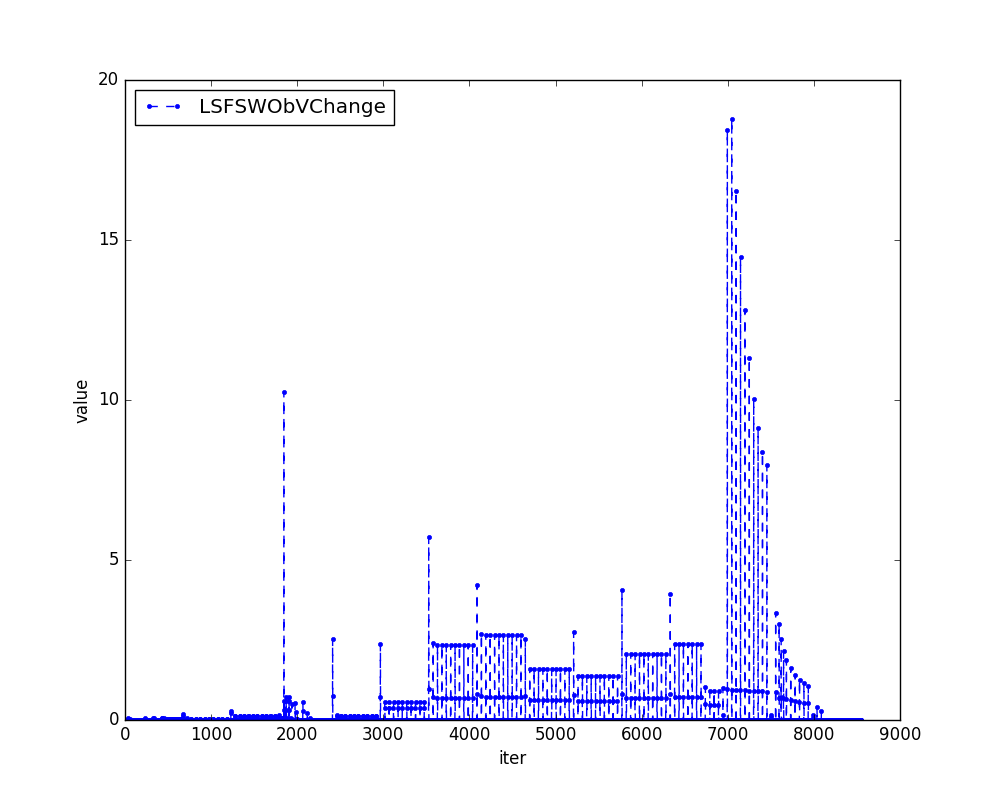

Data behind this chart, as committed beside it:
index name, 0, 1, 2, 3, 4, 5, 6, 7, 8, 9, 10, 11, 12, 13, 14, 15, 16, 17, 18, 19, 20, 21, 22
LSFSWObVChange, 0.003243, 0.0004057, 0.0001681, 8.664017715394266e-05, 5.062504555407245e-05, 3.203589044537515e-05, 2.1392431549084287e-05, 1.4833313772446714e-05, 1.0567433055577e-05, 7.678972473914721e-06, 5.6626133611434335e-06, 4.221914386975893e-06, 3.1740039171778106e-06, 2.401269424513654e-06, 1.8254009683354164e-06, 1.392734579772162e-06, 1.0656109281685588e-06, 8.170818329454381e-07, 6.275558132105009e-07, 4.826064517786802e-07, 3.715014621418149e-07, 2.8619149904571663e-07, 2.2060046101212923e-07
